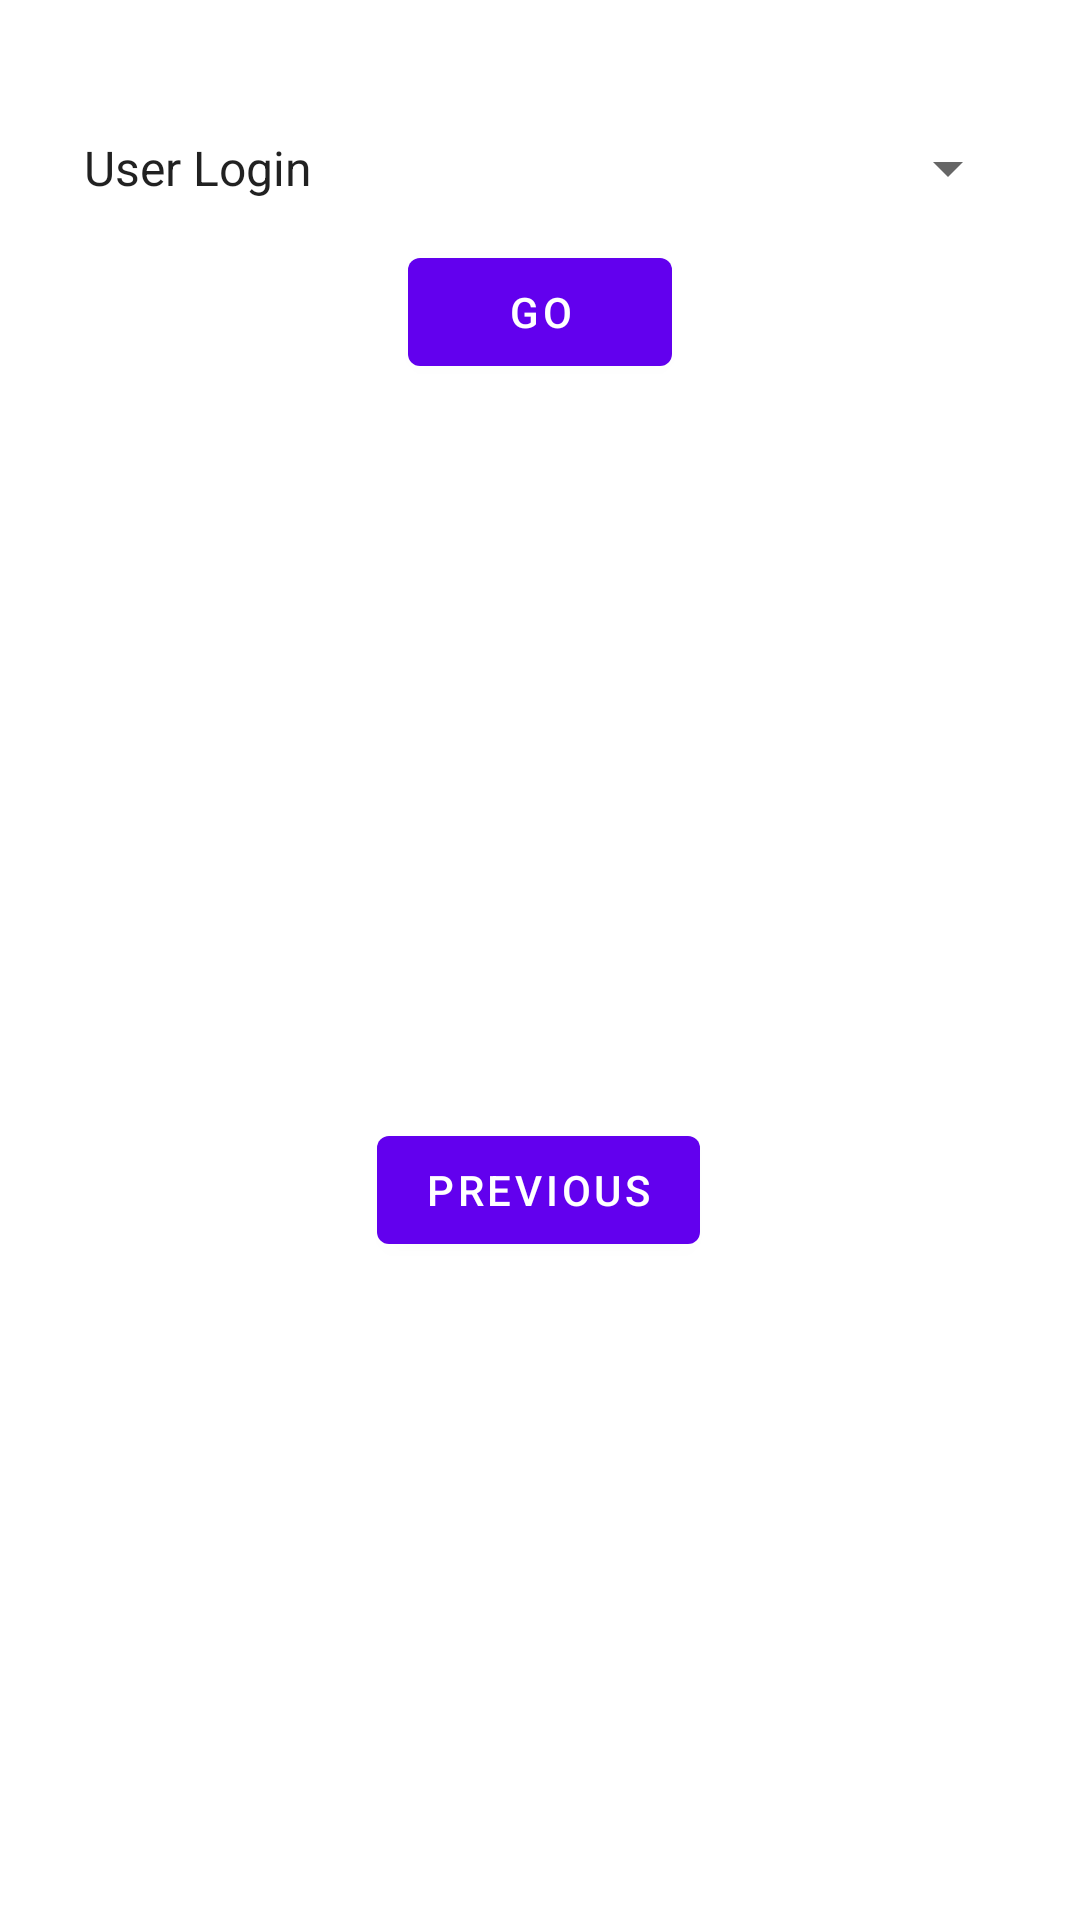

Reconstruct the res/layout file that produces this screen, plus the resources it refers to.
<!-- AndroidManifest.xml: application theme Theme.LookOut -->
<!-- res/layout/fragment_second.xml -->
<?xml version="1.0" encoding="utf-8"?>
<androidx.constraintlayout.widget.ConstraintLayout xmlns:android="http://schemas.android.com/apk/res/android"
    xmlns:app="http://schemas.android.com/apk/res-auto"
    xmlns:tools="http://schemas.android.com/tools"
    android:layout_width="match_parent"
    android:layout_height="match_parent"
    tools:context=".SecondFragment">

    <Spinner
        android:id="@+id/spinner"
        android:layout_width="0dp"
        android:layout_height="wrap_content"
        android:layout_marginHorizontal="20dp"
        android:layout_marginTop="32dp"
        android:entries="@array/apis"
        android:minHeight="48dp"
        android:spinnerMode="dialog"
        app:layout_constraintEnd_toEndOf="parent"
        app:layout_constraintStart_toStartOf="parent"
        app:layout_constraintTop_toTopOf="parent" />

    <Button
        android:id="@+id/button_go"
        android:layout_width="wrap_content"
        android:layout_height="wrap_content"
        android:text="Go"
        app:layout_constraintEnd_toEndOf="parent"
        app:layout_constraintStart_toStartOf="parent"
        app:layout_constraintTop_toBottomOf="@+id/spinner" />

    <TextView
        android:id="@+id/textview_second"
        android:layout_width="0dp"
        android:layout_height="wrap_content"
        android:layout_marginHorizontal="30dp"
        android:layout_marginTop="6dp"
        app:layout_constraintEnd_toEndOf="parent"
        app:layout_constraintHorizontal_bias="1.0"
        app:layout_constraintStart_toStartOf="parent"
        app:layout_constraintTop_toBottomOf="@id/button_go" />

    <Button
        android:id="@+id/button_second"
        android:layout_width="wrap_content"
        android:layout_height="wrap_content"
        android:text="@string/previous"
        app:layout_constraintBottom_toBottomOf="parent"
        app:layout_constraintEnd_toEndOf="parent"
        app:layout_constraintHorizontal_bias="0.498"
        app:layout_constraintStart_toStartOf="parent"
        app:layout_constraintTop_toBottomOf="@id/textview_second" />

</androidx.constraintlayout.widget.ConstraintLayout>
<!-- resources referenced by this layout -->
<resources>
  <string-array name="apis">
          <item>User Login</item>
          <item>User Register</item>
          <item>User LoginWX</item>
          <item>User Logout</item>
          <item>User Info</item>
          <item>User EditInfo</item>
          <item>User EditAvatar</item>
          <item>User EditPwd</item>
  
          <item>News Feed</item>
          <item>News Content</item>
          <item>News Para</item>
          <item>News SetInterest</item>
          <item>News GetInterestUser</item>
          <item>News GetInterestAll</item>
          <item>News Click</item>
          <item>News Love</item>
          <item>News Star</item>
          <item>News Dislike</item>
  
      </string-array>
  <string name="previous">Previous</string>
  <style name="Theme.LookOut" parent="Theme.MaterialComponents.DayNight.DarkActionBar">
          
          <item name="colorPrimary">@color/purple_500</item>
          <item name="colorPrimaryVariant">@color/purple_700</item>
          <item name="colorOnPrimary">@color/white</item>
          
          <item name="colorSecondary">@color/teal_200</item>
          <item name="colorSecondaryVariant">@color/teal_700</item>
          <item name="colorOnSecondary">@color/black</item>
          
          <item name="android:statusBarColor" tools:targetApi="l">?attr/colorPrimaryVariant</item>
          
      </style>
  <!-- not gathered from this repository: default colours our renderer supplied (Android Studio template values) -->
  <color name="purple_500">#FF6200EE</color>
  <color name="purple_700">#FF3700B3</color>
  <color name="teal_200">#FF03DAC5</color>
  <color name="teal_700">#FF018786</color>
  <color name="black">#FF000000</color>
  <color name="white">#FFFFFFFF</color>
</resources>
